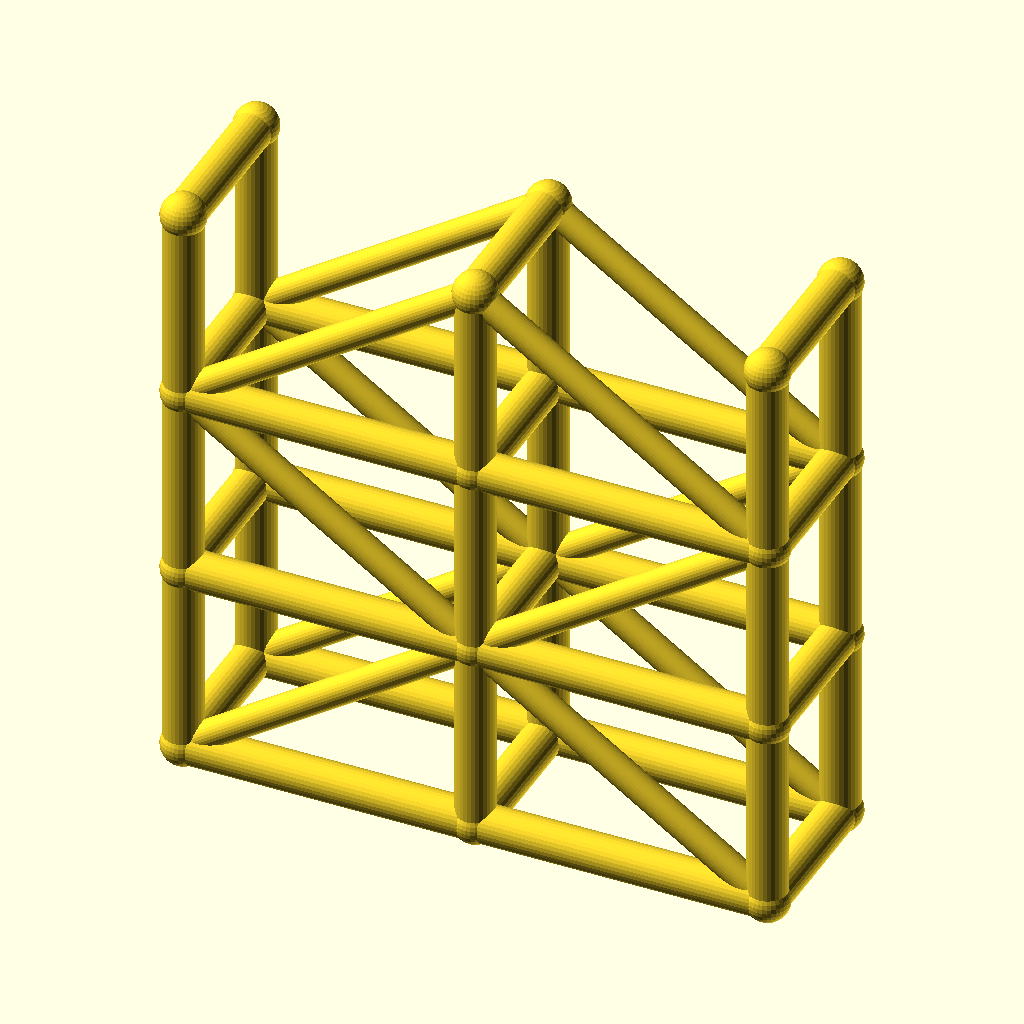
Cell 1: the model at its default parameters.
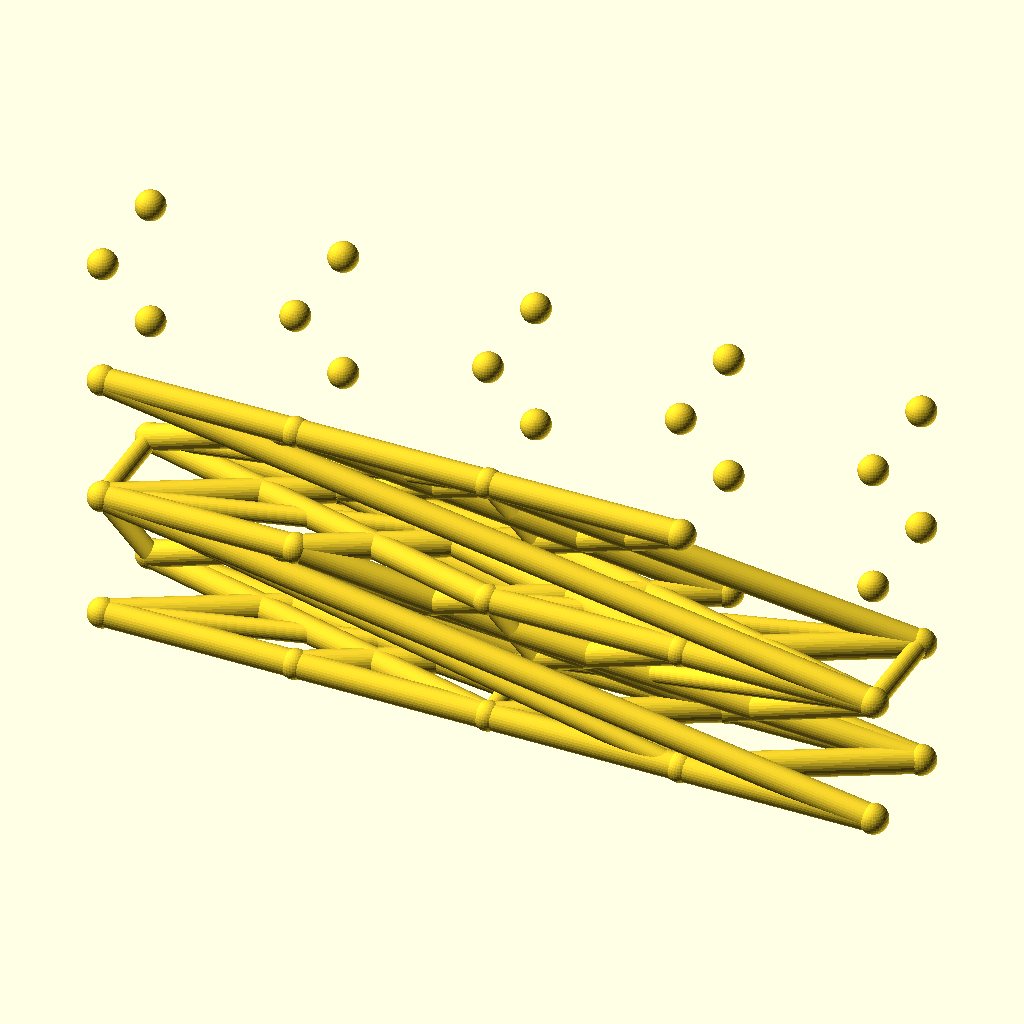
Cell 2: spans = 4 (everything else at default).
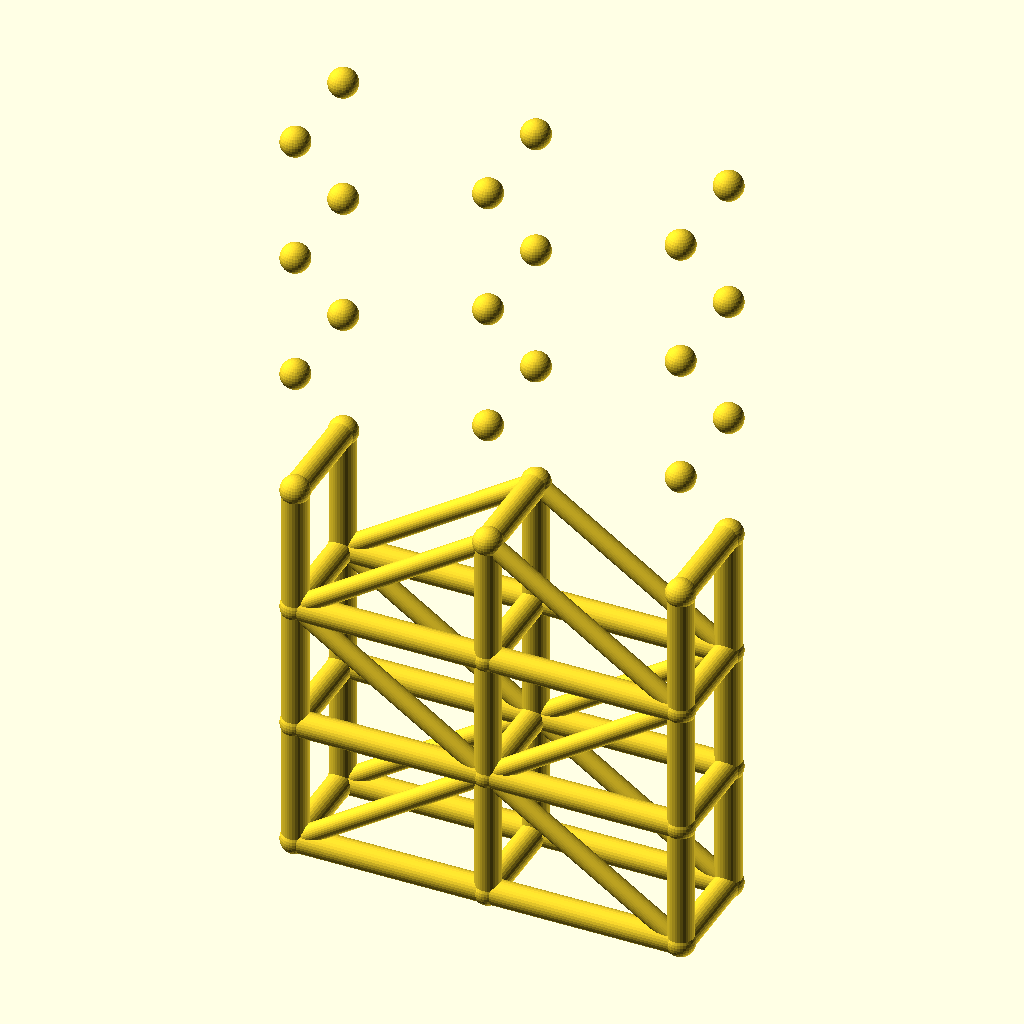
Cell 3: levels = 6 (everything else at default).
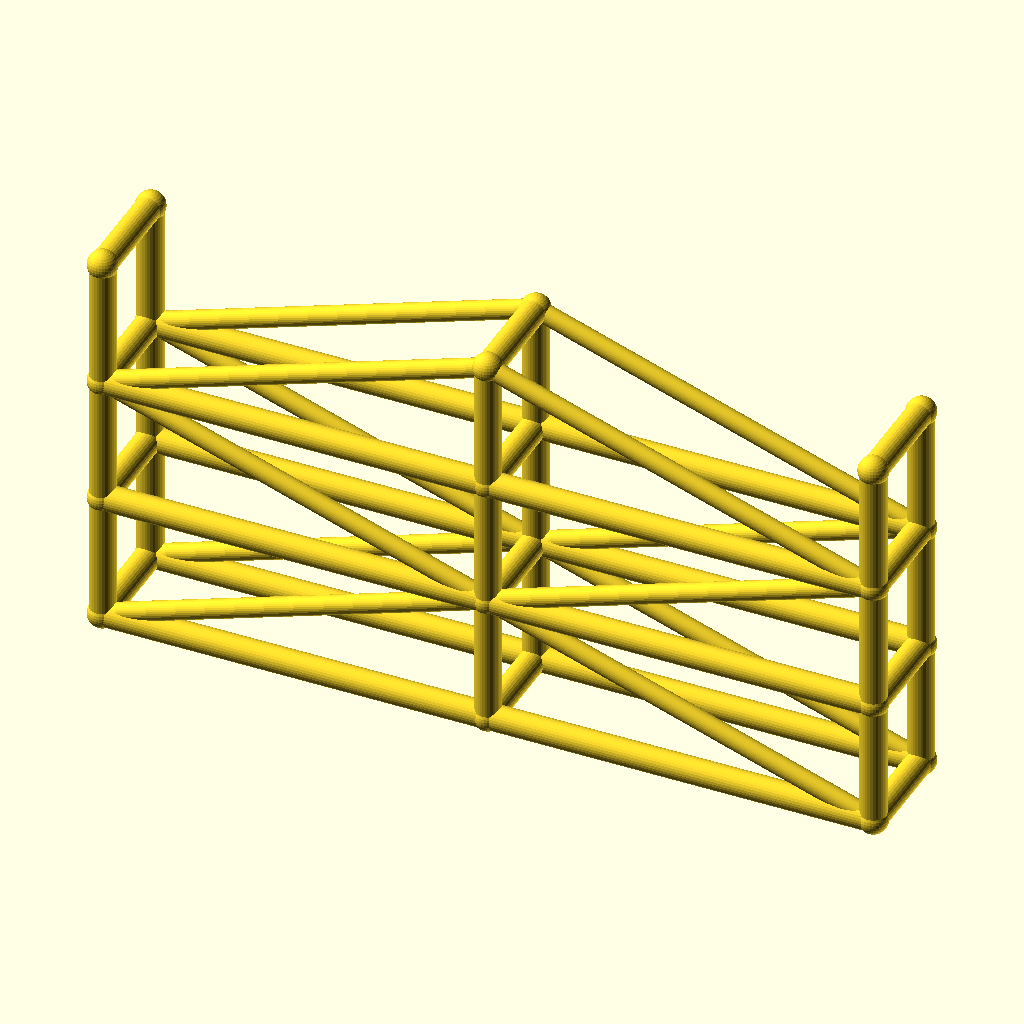
Cell 4: bay_l = 90 (everything else at default).
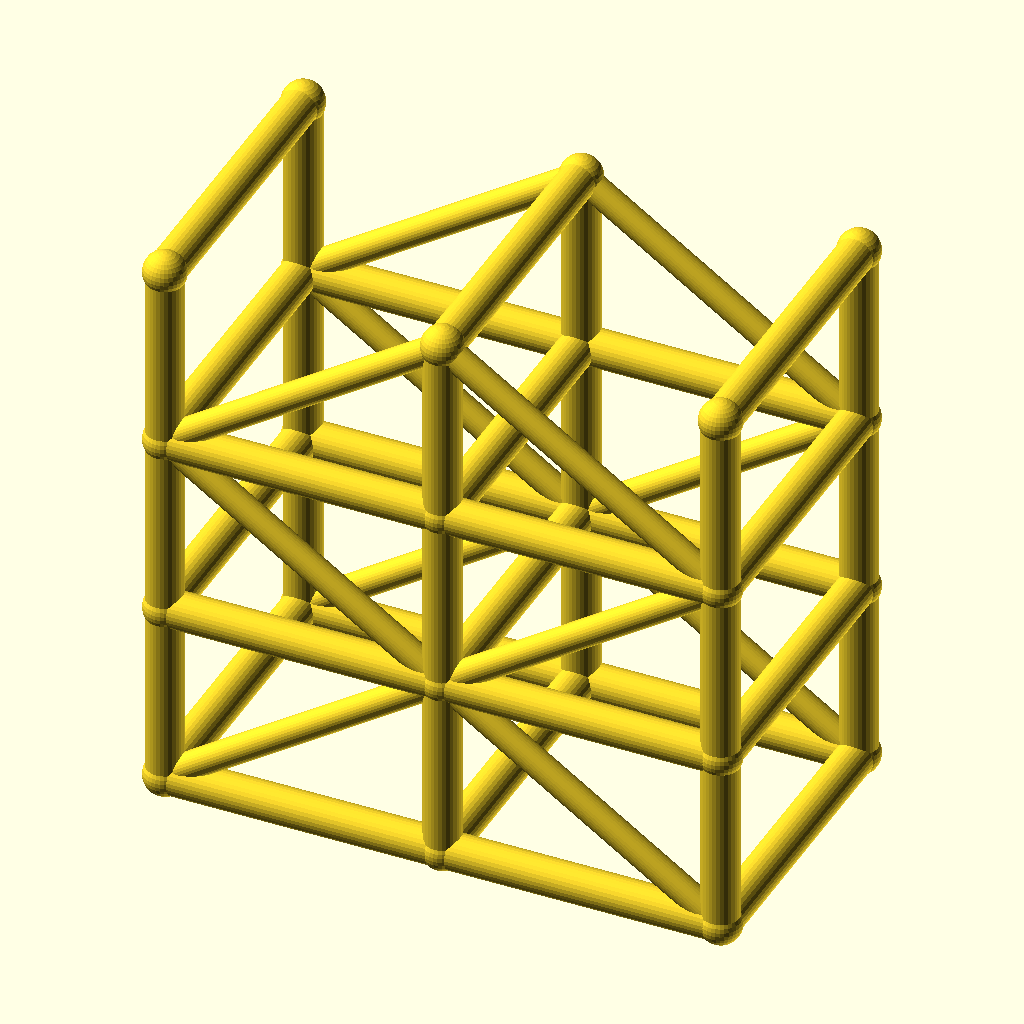
Cell 5 — tower_w set to 48, the other parameters unchanged.
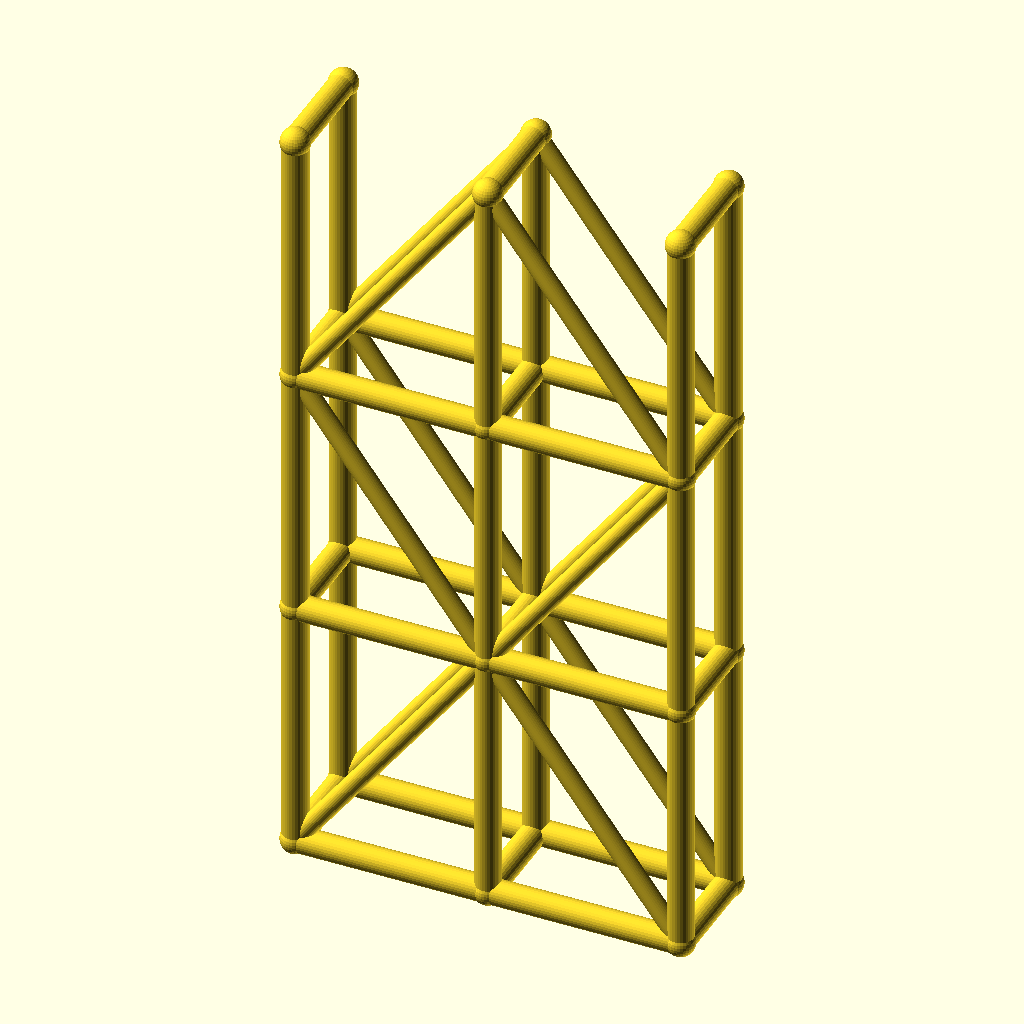
Cell 6 — lift_h set to 60, the other parameters unchanged.
All cells are drawn from the same view direction (rotation 55°, 0°, 25°, orthographic, colour scheme Cornfield), but the view is re-fitted for each cell, so position and scale can differ between cells as well as the parameter.
The OpenSCAD source (optional_data/data/wire3/scaffold/scene_0114.scad):
$fn = 32;

// ----------------------------------------------------------------------
// Scaffold tower: 2 spans x 3 lifts
// ----------------------------------------------------------------------

// --- parameters (mm) ---
spans = 2;                // spans along X
levels = 3;               // lift levels
bay_l = 45;               // span length, X
tower_w = 24;             // tower width, Y
lift_h = 30;              // lift height, Z
post_r = 3;               // post and ledger radius
brace_r = 2.2;            // diagonal brace radius
joint_r = 3.4;            // joint ball radius
fit_tol = 0.05;           // declared fit tolerance (prompt contract)
free_tol = 0.3;           // declared free tolerance (prompt contract)

bbox_x = spans * bay_l + 2 * joint_r;  // overall X, joints included
bbox_y = tower_w + 2 * joint_r;  // overall Y, joints included
bbox_z = levels * lift_h + 2 * joint_r;  // overall Z, joints included
post_d = 2 * post_r;  // post stock diameter
brace_d = 2 * brace_r;  // brace stock diameter
tower_l = spans * bay_l;  // tower footprint length
tower_h = levels * lift_h;  // tower height
nodes = [for (lvl = [0 : levels], side = [0, 1], st = [0 : spans]) [st * bay_l, side * tower_w, lvl * lift_h]];

module member(a, b, r) {
  /* round stock from joint a to joint b, ends buried in the joint balls */
  d = b - a;
  length = norm(d);
  translate(a) rotate([0, acos(d[2] / length), atan2(d[1], d[0])])
    cylinder(h = length, r = r);
}

module joint(p, r) {
  /* ball at the joint centre, fatter than every member meeting there */
  translate(p) sphere(r = r);
}

/* members - each call is one graph edge */
member(nodes[0], nodes[6], post_r);
member(nodes[1], nodes[7], post_r);
member(nodes[2], nodes[8], post_r);
member(nodes[0], nodes[1], post_r);
member(nodes[1], nodes[2], post_r);
member(nodes[3], nodes[9], post_r);
member(nodes[4], nodes[10], post_r);
member(nodes[5], nodes[11], post_r);
member(nodes[3], nodes[4], post_r);
member(nodes[4], nodes[5], post_r);
member(nodes[6], nodes[12], post_r);
member(nodes[7], nodes[13], post_r);
member(nodes[8], nodes[14], post_r);
member(nodes[6], nodes[7], post_r);
member(nodes[7], nodes[8], post_r);
member(nodes[9], nodes[15], post_r);
member(nodes[10], nodes[16], post_r);
member(nodes[11], nodes[17], post_r);
member(nodes[9], nodes[10], post_r);
member(nodes[10], nodes[11], post_r);
member(nodes[12], nodes[18], post_r);
member(nodes[13], nodes[19], post_r);
member(nodes[14], nodes[20], post_r);
member(nodes[12], nodes[13], post_r);
member(nodes[13], nodes[14], post_r);
member(nodes[15], nodes[21], post_r);
member(nodes[16], nodes[22], post_r);
member(nodes[17], nodes[23], post_r);
member(nodes[15], nodes[16], post_r);
member(nodes[16], nodes[17], post_r);
member(nodes[0], nodes[3], post_r);
member(nodes[1], nodes[4], post_r);
member(nodes[2], nodes[5], post_r);
member(nodes[6], nodes[9], post_r);
member(nodes[7], nodes[10], post_r);
member(nodes[8], nodes[11], post_r);
member(nodes[12], nodes[15], post_r);
member(nodes[13], nodes[16], post_r);
member(nodes[14], nodes[17], post_r);
member(nodes[18], nodes[21], post_r);
member(nodes[19], nodes[22], post_r);
member(nodes[20], nodes[23], post_r);
member(nodes[0], nodes[7], brace_r);
member(nodes[7], nodes[2], brace_r);
member(nodes[3], nodes[10], brace_r);
member(nodes[10], nodes[5], brace_r);
member(nodes[12], nodes[7], brace_r);
member(nodes[7], nodes[14], brace_r);
member(nodes[15], nodes[10], brace_r);
member(nodes[10], nodes[17], brace_r);
member(nodes[12], nodes[19], brace_r);
member(nodes[19], nodes[14], brace_r);
member(nodes[15], nodes[22], brace_r);
member(nodes[22], nodes[17], brace_r);

/* joint balls */
for (p = nodes) joint(p, joint_r);
Customizer parameters (derived from the source; name, type, default, range or options):
spans: number, default 2
levels: number, default 3
bay_l: number, default 45
tower_w: number, default 24
lift_h: number, default 30
post_r: number, default 3
brace_r: number, default 2.2
joint_r: number, default 3.4
fit_tol: number, default 0.05
free_tol: number, default 0.3
